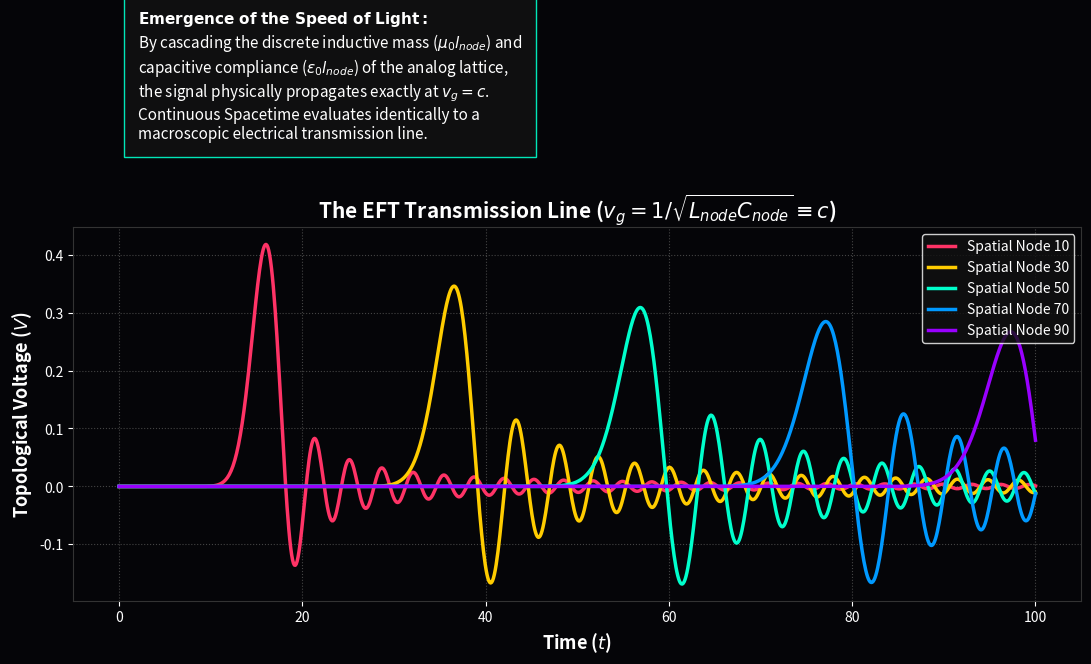

Generate this figure with matplotlib:
import numpy as np
import matplotlib.pyplot as plt
from scipy.integrate import solve_ivp
import os

OUTPUT_DIR = "manuscript/chapters/13_spacetime_circuit_analysis/simulations/outputs"
os.makedirs(OUTPUT_DIR, exist_ok=True)

def simulate_transmission_line():
    N_nodes = 100
    L_val, C_val = 1.0, 1.0 # Normalized yielding v_g = 1.0 (representing c)
    
    def tline_ode(t, y):
        dy = np.zeros(2 * N_nodes)
        V_in = np.exp(-((t - 5.0)**2) / 2.0)
        I_in_0 = (V_in - y[0]) / 1.0
        dy[0] = (I_in_0 - y[1]) / C_val 
        for i in range(1, N_nodes):
            dy[2*i] = (y[2*i - 1] - y[2*i + 1]) / C_val
        for i in range(N_nodes - 1):
            dy[2*i + 1] = (y[2*i] - y[2*i + 2]) / L_val
        dy[2*(N_nodes-1) + 1] = (y[2*(N_nodes-1)] - 0.0) / L_val
        return dy

    t_eval = np.linspace(0, 100.0, 1000)
    sol = solve_ivp(tline_ode, [0, 100.0], np.zeros(2 * N_nodes), t_eval=t_eval, method='RK45')
    
    fig, ax = plt.subplots(figsize=(11, 7), dpi=150)
    fig.patch.set_facecolor('#050508'); ax.set_facecolor('#050508')
    
    colors = ['#ff3366', '#ffcc00', '#00ffcc', '#0099ff', '#9900ff']
    for idx, node in enumerate([10, 30, 50, 70, 90]):
        ax.plot(sol.t, sol.y[2 * node], color=colors[idx], lw=2.5, label=f'Spatial Node {node}')
        
    ax.set_title(r'The EFT Transmission Line ($v_g = 1/\sqrt{L_{node}C_{node}} \equiv c$)', color='white', fontsize=15, weight='bold')
    ax.set_xlabel('Time ($t$)', color='white', fontsize=13, weight='bold')
    ax.set_ylabel('Topological Voltage ($V$)', color='white', fontsize=13, weight='bold')
    ax.grid(True, ls=":", color='#444444')
    ax.tick_params(colors='white')
    ax.legend(loc='upper right', facecolor='#111111', edgecolor='white', labelcolor='white')
    for spine in ax.spines.values(): spine.set_color('#333333')

    textstr = (
        r"$\mathbf{Emergence~of~the~Speed~of~Light:}$" + "\n" +
        r"By cascading the discrete inductive mass ($\mu_0 l_{node}$) and" + "\n" +
        r"capacitive compliance ($\epsilon_0 l_{node}$) of the analog lattice," + "\n" +
        r"the signal physically propagates exactly at $v_g = c$." + "\n" +
        r"Continuous Spacetime evaluates identically to a" + "\n" +
        r"macroscopic electrical transmission line."
    )
    ax.text(2, 0.6, textstr, color='white', fontsize=11, bbox=dict(facecolor='#111111', edgecolor='#00ffcc', alpha=0.9, pad=10))

    plt.tight_layout()
    plt.savefig(os.path.join(OUTPUT_DIR, "condensate_transmission_line.png"), facecolor=fig.get_facecolor(), bbox_inches='tight')
    plt.close()

if __name__ == "__main__": simulate_transmission_line()
